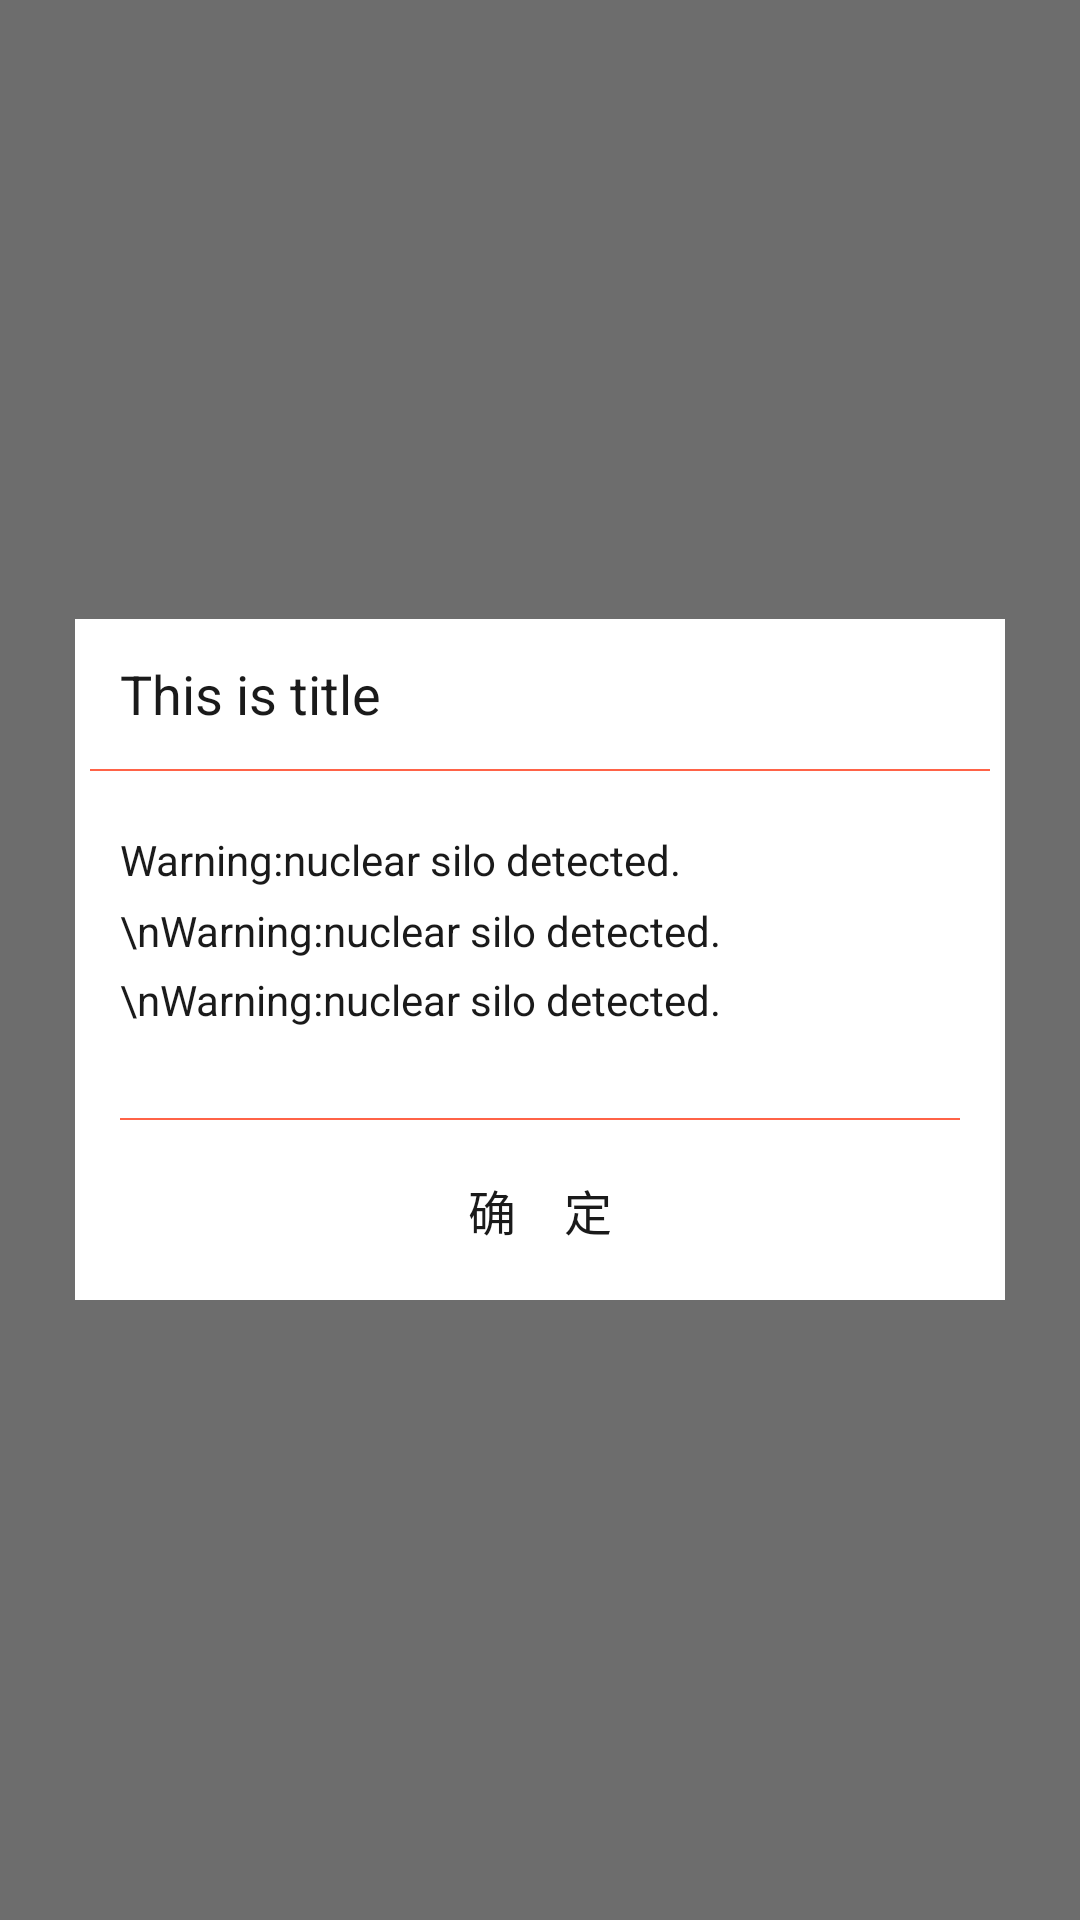

Write the Android layout XML for this screen, with the resource values it uses.
<!-- AndroidManifest.xml: application theme AppTheme -->
<!-- res/layout/popup_rubbish_clean_item.xml -->
<?xml version="1.0" encoding="utf-8"?>
<RelativeLayout xmlns:android="http://schemas.android.com/apk/res/android"
                android:layout_width="match_parent"
                android:layout_height="match_parent"
                android:background="#8f000000">

    <RelativeLayout
        android:id="@+id/popup_anima"
        android:layout_width="wrap_content"
        android:layout_height="wrap_content"
        android:layout_centerInParent="true"
        android:layout_margin="25dp"
        android:background="#ffffff">

        <TextView
            android:id="@+id/tv_title"
            android:layout_width="match_parent"
            android:layout_height="50dp"
            android:gravity="left|center_vertical"
            android:maxLines="1"
            android:paddingLeft="15dp"
            android:text="This is title"
            android:textColor="#1a1a1a"
            android:textSize="18sp"
            />

        <View
            android:id="@+id/line"
            android:layout_width="match_parent"
            android:layout_height="0.5dp"
            android:layout_below="@id/tv_title"
            android:layout_marginLeft="5dp"
            android:layout_marginRight="5dp"
            android:background="@color/rubbish_clean_toolbar_bg"/>

        <TextView
            android:id="@+id/tv_content"
            android:layout_width="match_parent"
            android:layout_height="wrap_content"
            android:layout_below="@id/line"
            android:lineSpacingMultiplier="1.4"
            android:paddingBottom="15dp"
            android:paddingLeft="15dp"
            android:paddingRight="15dp"
            android:paddingTop="20dp"
            android:text="Warning:nuclear silo detected.\nWarning:nuclear silo detected.\nWarning:nuclear silo detected."
            android:textColor="#1a1a1a"
            android:textSize="14sp"
            />

        <View
            android:id="@+id/line2"
            android:layout_width="match_parent"
            android:layout_height="0.5dp"
            android:layout_below="@id/tv_content"
            android:layout_marginLeft="15dp"
            android:layout_marginRight="15dp"
            android:layout_marginTop="15dp"
            android:background="@color/rubbish_clean_toolbar_bg"/>

        <TextView
            android:id="@+id/tv_cancel"
            android:layout_width="match_parent"
            android:layout_height="60dp"
            android:layout_below="@id/line2"
            android:layout_centerHorizontal="true"
            android:gravity="center"
            android:padding="3dp"
            android:text="确    定"
            android:textColor="#1a1a1a"
            android:textSize="16sp"/>


    </RelativeLayout>
</RelativeLayout>
<!-- resources referenced by this layout -->
<resources>
  <color name="rubbish_clean_toolbar_bg">#FF6347</color>
  <style name="AppTheme" parent="Theme.AppCompat.Light.DarkActionBar">
          
          <item name="colorPrimary">@color/colorPrimary</item>
          <item name="colorPrimaryDark">@color/colorPrimaryDark</item>
          <item name="colorAccent">@color/colorAccent</item>
      </style>
  <color name="colorPrimary">#3F51B5</color>
  <color name="colorPrimaryDark">#303F9F</color>
  <color name="colorAccent">#FF4081</color>
</resources>
